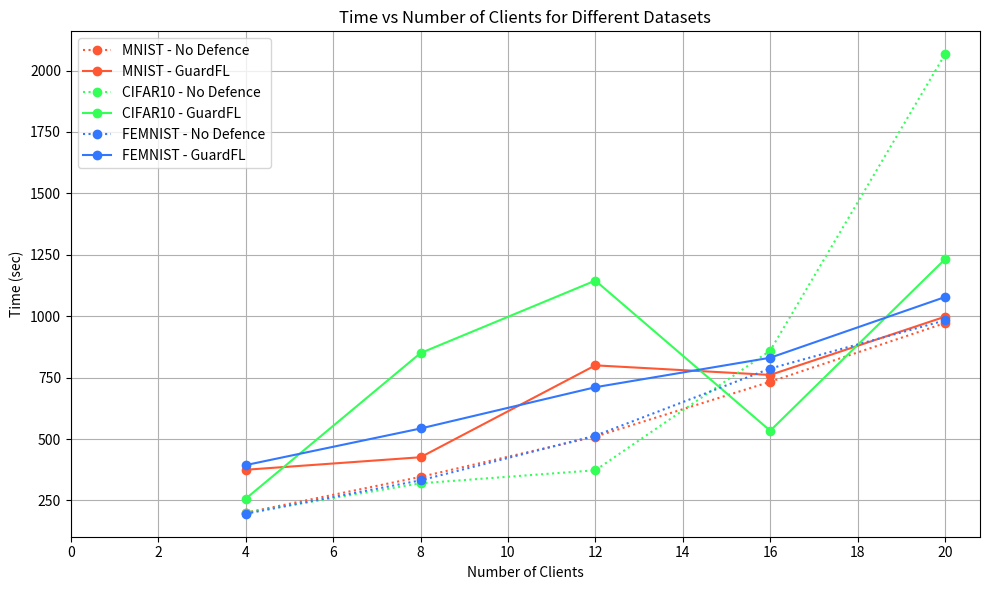

Recreate this plot in Python.
import matplotlib.pyplot as plt
import numpy as np

# Data for MNIST dataset
mnist_clients = [4, 8, 12, 16, 20]
mnist_time_no_defence = [200, 346, 510, 733, 972]
mnist_time_guardfl = [375, 426, 800, 761, 998]

# Data for CIFAR10 dataset
cifar_clients = [4, 8, 12, 16, 20]
cifar_time_no_defence = [200, 320, 373, 860, 2066]
cifar_time_guardfl = [257, 850, 1145, 534, 1232]

femnist_clients = [4, 8, 12, 16, 20]
femnist_time_no_defence = [196,332,514,787,983]
femnist_time_guardfl = [394,543,711, 831, 1078]

# Plotting the time for each dataset
plt.figure(figsize=(10, 6))

plt.plot(mnist_clients, mnist_time_no_defence, marker='o', linestyle='dotted', label='MNIST - No Defence',color = '#FF5733')
plt.plot(mnist_clients, mnist_time_guardfl, marker='o', linestyle='-', label='MNIST - GuardFL', color = '#FF5733')

plt.plot(cifar_clients, cifar_time_no_defence, marker='o', linestyle='dotted', label='CIFAR10 - No Defence', color = '#33FF57')
plt.plot(cifar_clients, cifar_time_guardfl, marker='o', linestyle='-', label='CIFAR10 - GuardFL' , color = '#33FF57')

plt.plot(femnist_clients, femnist_time_no_defence, marker='o', linestyle='dotted', label='FEMNIST - No Defence', color = '#3377FF')
plt.plot(femnist_clients, femnist_time_guardfl, marker='o', linestyle='-', label='FEMNIST - GuardFL', color = '#3377FF')
plt.xlabel('Number of Clients')
plt.ylabel('Time (sec)')
plt.title('Time vs Number of Clients for Different Datasets')
plt.legend()
plt.grid(True)
plt.xticks(np.arange(0, 21, 2))
plt.tight_layout()

plt.show()
plt.savefig('num_of_client_Time.png')